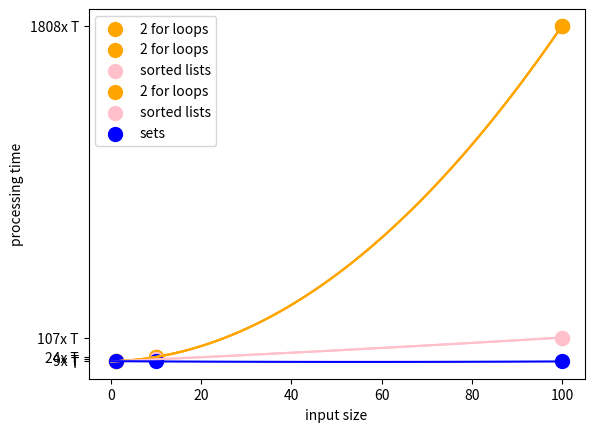

This chart was generated by the following Python code:
import numpy as np
import timeit
import matplotlib.pyplot as plt

%%timeit

scaling_factor = 1 #10, 100

words1 = ['apple', 'orange', 'banana', 'melon', 'peach'] * scaling_factor
words2 = ['orange', 'kiwi', 'avocado', 'apple', 'banana'] * scaling_factor

common_for = []
for w in words1:
    if w in words2:
        common_for.append(w)   # 612 ns, 12.3 us, 928 us       

input_size = [1, 10, 100]
results_for_loop = [(612/10**9)/(612/10**9), (12.4 /10**6)/(612/10**9), (928/10**6)/(612/10**9)] # in seconds

x = np.linspace(0,100,100)
fit1 = np.polyfit(input_size,results_for_loop,2)
eval1 = np.polyval(fit1, x)

plt.plot(x,eval1,c = 'orange')
plt.scatter(input_size, results_for_loop, c = 'orange', s = 100, label = '2 for loops')

plt.xlabel('input size')
plt.ylabel('processing time')
plt.yticks(results_for_loop, ['T', str(int((12.4 /10**6)/(513/10**9)))+ 'x T', str(int((928/10**6)/(513/10**9))) + 'x T'])
plt.legend()

print('Data increase 1x, 10x, 100x')
print('Time increase 513 ns, 12.4 µs, 928 µs')
print('time1, ~ 24x time1, ~ 1800x time1')

%%timeit
scaling_factor = 100 #10, 100
words1 = ['apple', 'orange', 'banana', 'melon', 'peach'] * scaling_factor
words2 = ['orange', 'kiwi', 'avocado', 'apple', 'banana'] *scaling_factor
words1 = sorted(words1)
words2 = sorted(words2)

common_sort_list = []
idx2 = 0
for w in words1:
    while idx2 < len(words2) and words2[idx2] < w:
        idx2 += 1
    if idx2 >= len(words2):
        break
    if words2[idx2] == w:
        common_sort_list.append(w) #1.94 ns, 17.3 us, 204 us

# 1.9 * 10**6
# 17.9 * 10**6
# 205 * 10**6

input_size = [1, 10, 100]
results_sorted_lists = [(1.9 * 10**6)/(1.9 * 10**6), (17.9 * 10**6)/(1.9 * 10**6),  (205 * 10**6)/(1.9 * 10**6)]
fit2 = np.polyfit(input_size, results_sorted_lists, 2)
eval2 = np.polyval(fit2, x)
plt.plot(x,eval1,c = 'orange')
plt.plot(x,eval2,c = 'pink')
plt.scatter(input_size, results_for_loop, c = 'orange', s = 100, label = '2 for loops')
plt.scatter(input_size, results_sorted_lists, c = 'pink', s = 100, label = 'sorted lists')
plt.xlabel('input size')
plt.ylabel('processing time')
plt.yticks(results_for_loop + results_sorted_lists[1:], ['T', str(int((12.4 /10**6)/(513/10**9)))+ 'x T', str(int((928/10**6)/(513/10**9))) + 'x T',
                                                        str(int((17.9 * 10**6)/(1.9 * 10**6)))+ 'x T', str(int((205 * 10**6)/(1.9 * 10**6))) + 'x T',])
plt.legend()

%%timeit

scaling_factor = 1

words1 = ['apple', 'orange', 'banana', 'melon', 'peach'] * scaling_factor
words2 = ['orange', 'kiwi', 'avocado', 'apple', 'banana'] *scaling_factor

words2 = set(words2)

common_sets = []
for w in words1:
    if w in words2:
        common_sets.append(w)  # 630 ns, 3.13 us, 28.6 us

# 630 * 10**9
# 3.13 * 10**6
# 28.6 * 10**6

results_sets = [(630 * 10**9)/(630 * 10**9), (3.13 * 10**6)/(630 * 10**9), (28.6 * 10**6)/(630 * 10**9)]
fit3 = np.polyfit(input_size, results_sets, 2)
eval3 = np.polyval(fit3, x)
plt.plot(x,eval1,c = 'orange')
plt.plot(x,eval2,c = 'pink')
plt.plot(x, eval3, c = 'blue')
plt.scatter(input_size, results_for_loop, c = 'orange', s = 100, label = '2 for loops')
plt.scatter(input_size, results_sorted_lists, c = 'pink', s = 100, label = 'sorted lists')
plt.scatter(input_size, results_sets, c = 'blue', s = 100, label = 'sets')
plt.xlabel('input size')
plt.ylabel('processing time')
plt.yticks(results_for_loop + results_sorted_lists[1:], ['T', str(int((12.4 /10**6)/(513/10**9)))+ 'x T', str(int((928/10**6)/(513/10**9))) + 'x T',                                                       str(int((17.9 * 10**6)/(1.9 * 10**6)))+ 'x T', str(int((205 * 10**6)/(1.9 * 10**6))) + 'x T'])
plt.legend()
plt.show()